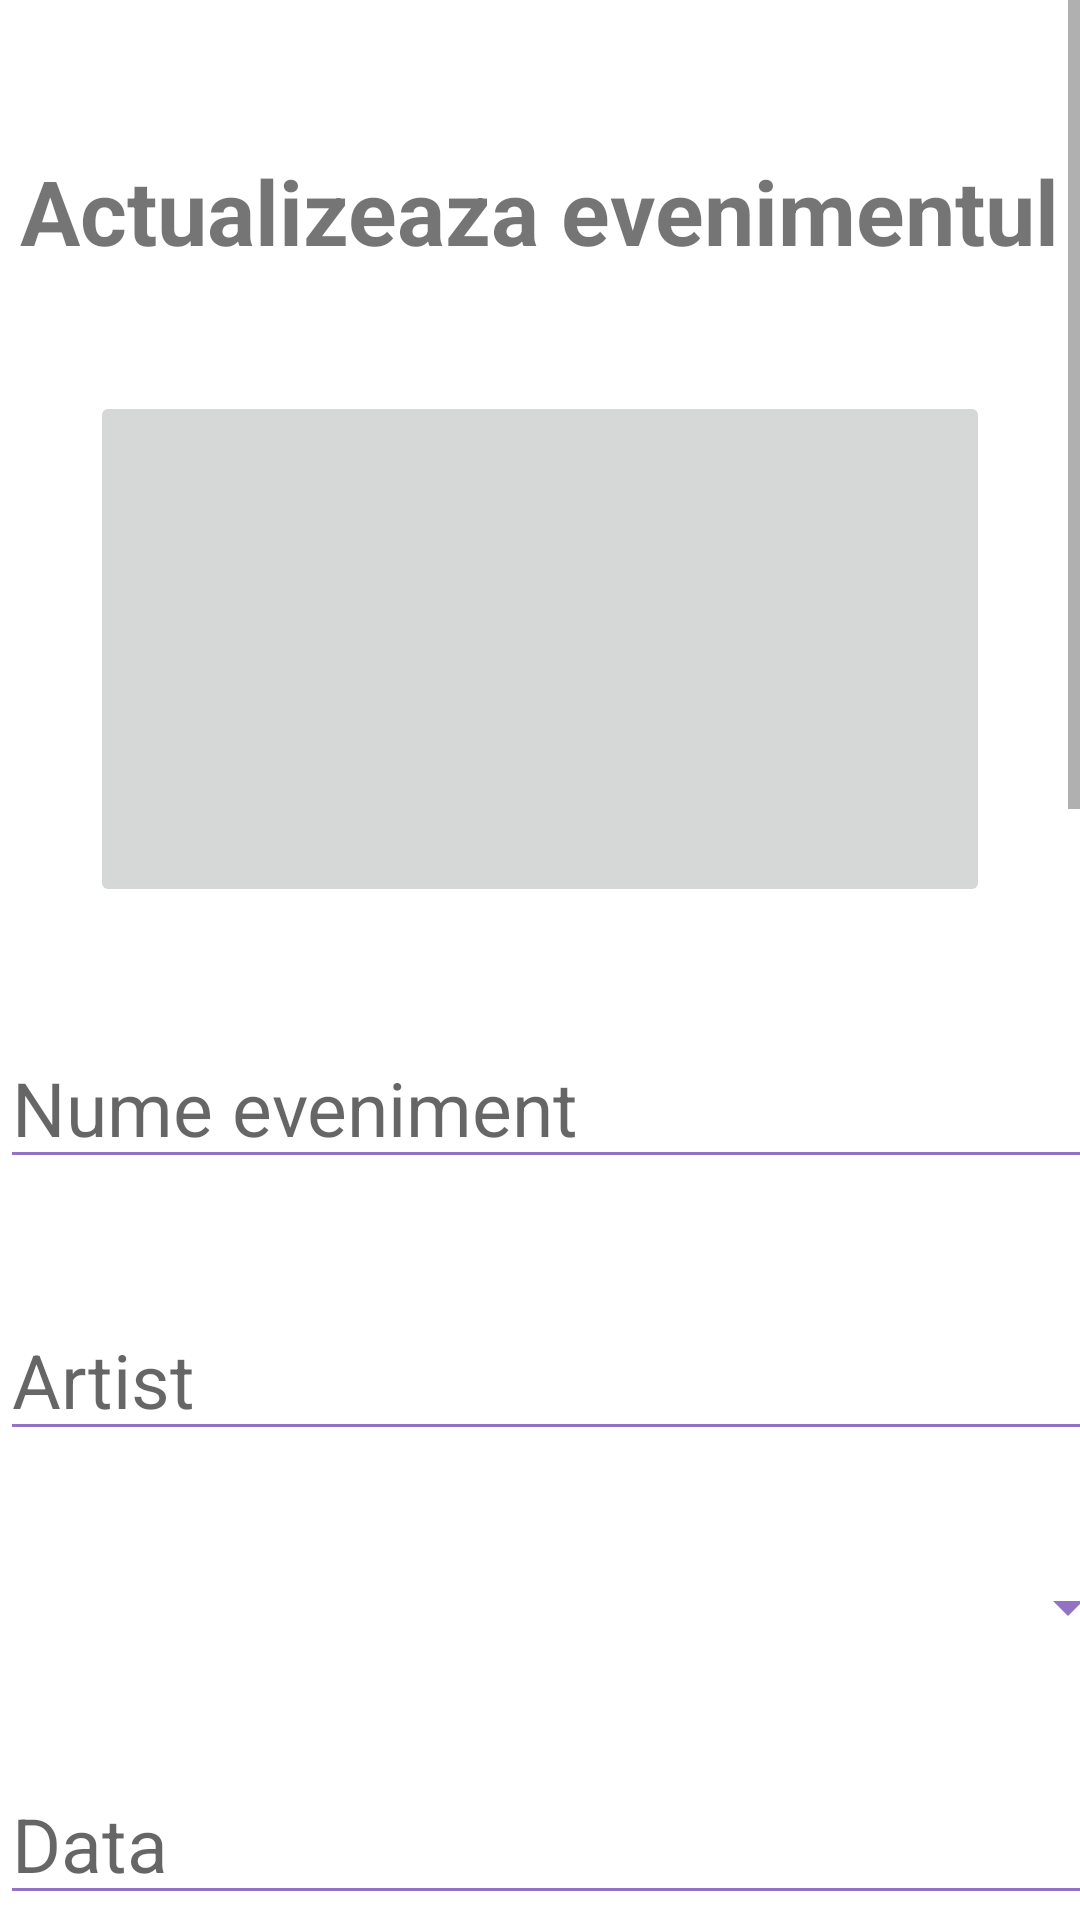

Android layout source for this screen:
<!-- AndroidManifest.xml: activity theme Events -->
<!-- res/layout/activity_admin_update_event_page.xml -->
<?xml version="1.0" encoding="utf-8"?>
<ScrollView xmlns:android="http://schemas.android.com/apk/res/android"
    xmlns:app="http://schemas.android.com/apk/res-auto"
    xmlns:tools="http://schemas.android.com/tools"
    android:layout_width="match_parent"
    android:layout_height="match_parent"
    tools:context=".AdminUpdateEventPageActivity">

    <LinearLayout
        android:layout_width="wrap_content"
        android:layout_height="wrap_content"
        android:layout_gravity="center_horizontal"
        android:orientation="vertical">

        <TextView
            android:id="@+id/title10"
            android:layout_width="wrap_content"
            android:layout_height="wrap_content"
            android:text="Actualizeaza evenimentul"
            android:textSize="30dp"
            android:textStyle="bold"
            android:layout_marginTop="50dp"
            android:layout_gravity="center_horizontal"/>

        <ImageButton
            android:id="@+id/update_imageEvent"
            android:layout_width="300dp"
            android:layout_height="172dp"
            android:layout_marginTop="40dp"
            android:layout_gravity="center_horizontal"/>

        <EditText
            android:id="@+id/update_numeEvent"
            android:layout_width="380dp"
            android:layout_height="wrap_content"
            android:inputType="text"
            android:hint="Nume eveniment"
            android:layout_marginTop="40dp"
            android:textSize="25dp"
            android:backgroundTint="#9372C3"
            android:textCursorDrawable="@drawable/text_cursor"/>

        <EditText
            android:id="@+id/update_artistEvent"
            android:layout_width="380dp"
            android:layout_height="wrap_content"
            android:inputType="text"
            android:hint="Artist"
            android:layout_marginTop="40dp"
            android:textSize="25dp"
            android:backgroundTint="#9372C3"
            android:textCursorDrawable="@drawable/text_cursor"/>

        <Spinner
            android:id="@+id/update_spinnerEventType"
            android:layout_width="380dp"
            android:layout_height="wrap_content"
            android:padding="10dp"
            android:layout_marginTop="40dp"
            android:backgroundTint="@color/purple_main"
            />

        <EditText
            android:id="@+id/update_dateEvent"
            android:layout_width="380dp"
            android:layout_height="wrap_content"
            android:inputType="text"
            android:hint="Data"
            android:layout_marginTop="40dp"
            android:textSize="25dp"
            android:backgroundTint="#9372C3"
            android:textCursorDrawable="@drawable/text_cursor"/>

        <EditText
            android:id="@+id/update_timeEvent"
            android:layout_width="380dp"
            android:layout_height="wrap_content"
            android:inputType="text"
            android:hint="Ora"
            android:layout_marginTop="40dp"
            android:textSize="25dp"
            android:backgroundTint="#9372C3"
            android:textCursorDrawable="@drawable/text_cursor"/>

        <EditText
            android:id="@+id/update_locationEvent"
            android:layout_width="380dp"
            android:layout_height="wrap_content"
            android:inputType="text"
            android:hint="Locatie"
            android:layout_marginTop="40dp"
            android:textSize="25dp"
            android:backgroundTint="#9372C3"
            android:textCursorDrawable="@drawable/text_cursor"/>

        <EditText
            android:id="@+id/update_priceEvent"
            android:layout_width="380dp"
            android:layout_height="wrap_content"
            android:inputType="text"
            android:hint="Pret bilet"
            android:layout_marginTop="40dp"
            android:textSize="25dp"
            android:backgroundTint="#9372C3"
            android:textCursorDrawable="@drawable/text_cursor"/>

        <EditText
            android:id="@+id/update_totalQuantityEvent"
            android:layout_width="380dp"
            android:layout_height="wrap_content"
            android:inputType="number"
            android:hint="Nr total bilete"
            android:layout_marginTop="40dp"
            android:textSize="25dp"
            android:backgroundTint="#9372C3"
            android:textCursorDrawable="@drawable/text_cursor"/>

        <com.google.android.material.textfield.TextInputLayout
            android:id="@+id/update_descriereEveniment"
            android:layout_width="match_parent"
            android:layout_height="wrap_content"
            android:hint="Descriere"
            android:backgroundTint="@color/purple_main"
            android:layout_marginTop="40dp"
            style="@style/Widget.MaterialComponents.TextInputLayout.OutlinedBox">
            <com.google.android.material.textfield.TextInputEditText
                android:layout_width="match_parent"
                android:layout_height="wrap_content"
                android:inputType="textMultiLine"
                android:lines="10"
                android:gravity="top"
                android:textSize="25dp"
                android:textCursorDrawable="@drawable/text_cursor"/>
        </com.google.android.material.textfield.TextInputLayout>

        <Button
            android:id="@+id/updateEventButton"
            android:layout_width="250dp"
            android:layout_height="60dp"
            android:layout_gravity="center"
            android:layout_marginTop="40dp"
            android:backgroundTint="#9372C3"
            android:text="Actualizeaza eveniment"
            android:textSize="18dp"
            android:layout_marginBottom="40dp"/>
    </LinearLayout>

</ScrollView>
<!-- resources referenced by this layout -->
<resources>
  <color name="purple_main">#9372C3</color>
  <!-- drawable text_cursor (drawable) -->
  <?xml version="1.0" encoding="utf-8"?>
  <shape xmlns:android="http://schemas.android.com/apk/res/android">
  <solid android:color="#9372C3"/>
      <size android:width="2dp"/>
  </shape>
  <style name="Events" parent="Theme.MaterialComponents.DayNight.DarkActionBar">
          <item name="windowActionBar">true</item>
      </style>
</resources>
